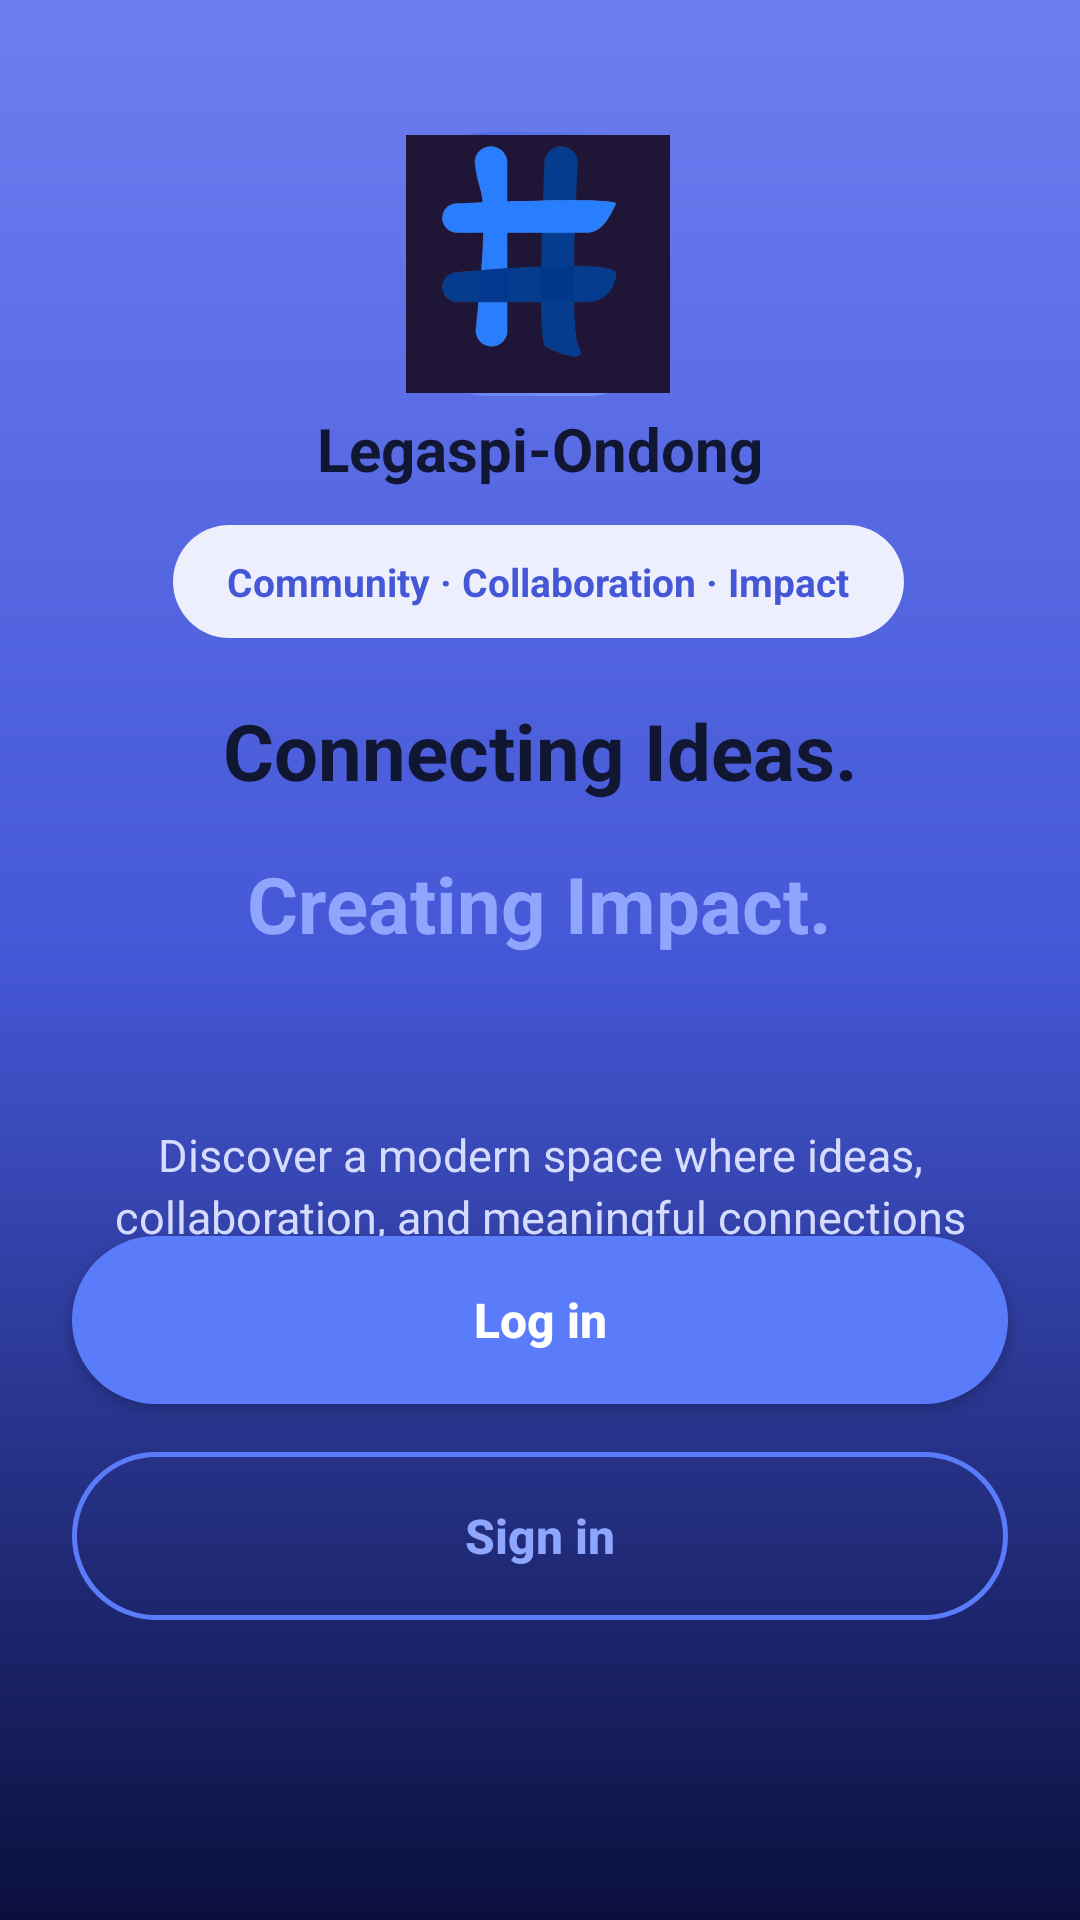

Produce the Android XML layout that renders to this screen, including the resource entries it uses.
<!-- AndroidManifest.xml: application theme Theme.HashLogobtn -->
<!-- res/layout/activity_main.xml -->
<?xml version="1.0" encoding="utf-8"?>
<androidx.constraintlayout.widget.ConstraintLayout xmlns:android="http://schemas.android.com/apk/res/android"
    xmlns:app="http://schemas.android.com/apk/res-auto"
    xmlns:tools="http://schemas.android.com/tools"
    android:layout_width="match_parent"
    android:layout_height="match_parent"
    android:background="@drawable/bg_gradient"
    tools:layout_editor_absoluteX="0dp"
    tools:layout_editor_absoluteY="20dp">

    <FrameLayout
        android:id="@+id/iconContainer"
        android:layout_width="88dp"
        android:layout_height="88dp"
        android:layout_marginTop="44dp"
        android:background="@drawable/bg_app_icon"
        app:layout_constraintEnd_toEndOf="parent"
        app:layout_constraintHorizontal_bias="0.498"
        app:layout_constraintStart_toStartOf="parent"
        app:layout_constraintTop_toTopOf="parent">

        <ImageView
            android:id="@+id/imageView"
            android:layout_width="wrap_content"
            android:layout_height="match_parent"
            app:srcCompat="@drawable/hashbox_logo_removebg_preview" />
    </FrameLayout>

    <TextView
        android:id="@+id/appNameText"
        android:layout_width="wrap_content"
        android:layout_height="wrap_content"
        android:layout_marginTop="4dp"
        android:text="@string/app_name"
        android:textColor="@color/text_dark"
        android:textSize="20sp"
        android:textStyle="bold"
        app:layout_constraintEnd_toEndOf="parent"
        app:layout_constraintStart_toStartOf="parent"
        app:layout_constraintTop_toBottomOf="@id/iconContainer" />

    <TextView
        android:id="@+id/pillText"
        android:layout_width="wrap_content"
        android:layout_height="wrap_content"
        android:layout_marginTop="12dp"
        android:background="@drawable/bg_pill"
        android:paddingHorizontal="18dp"
        android:paddingVertical="10dp"
        android:text="@string/tagline_pill"
        android:textColor="@color/pill_text"
        android:textSize="13sp"
        android:textStyle="bold"
        app:layout_constraintEnd_toEndOf="parent"
        app:layout_constraintHorizontal_bias="0.497"
        app:layout_constraintStart_toStartOf="parent"
        app:layout_constraintTop_toBottomOf="@id/appNameText" />

    <TextView
        android:id="@+id/titleLine1"
        android:layout_width="wrap_content"
        android:layout_height="wrap_content"
        android:layout_marginTop="20dp"
        android:text="@string/title_line1"
        android:textColor="@color/text_dark"
        android:textSize="26sp"
        android:textStyle="bold"
        app:layout_constraintEnd_toEndOf="parent"
        app:layout_constraintStart_toStartOf="parent"
        app:layout_constraintTop_toBottomOf="@id/pillText" />

    <TextView
        android:id="@+id/titleLine2"
        android:layout_width="wrap_content"
        android:layout_height="wrap_content"
        android:layout_marginTop="16dp"
        android:text="@string/title_line2"
        android:textColor="@color/accent_blue_light"
        android:textSize="26sp"
        android:textStyle="bold"
        app:layout_constraintEnd_toEndOf="parent"
        app:layout_constraintStart_toStartOf="parent"
        app:layout_constraintTop_toBottomOf="@id/titleLine1" />

    <TextView
        android:id="@+id/descriptionText"
        android:layout_width="0dp"
        android:layout_height="wrap_content"
        android:layout_marginHorizontal="36dp"
        android:layout_marginTop="56dp"
        android:gravity="center"
        android:lineSpacingExtra="3dp"
        android:text="@string/description"
        android:textColor="@color/text_light_gray"
        android:textSize="15sp"
        app:layout_constraintEnd_toEndOf="parent"
        app:layout_constraintStart_toStartOf="parent"
        app:layout_constraintTop_toBottomOf="@id/titleLine2" />

    <Button
        android:id="@+id/learnMoreButton"
        android:layout_width="0dp"
        android:layout_height="56dp"
        android:layout_marginHorizontal="24dp"
        android:layout_marginBottom="100dp"
        android:background="@drawable/bg_button_outline"
        android:text="@string/btn_Sign"
        android:textAllCaps="false"
        android:textColor="@color/accent_blue_light"
        android:textSize="16sp"
        android:textStyle="bold"
        app:layout_constraintBottom_toBottomOf="parent"
        app:layout_constraintEnd_toEndOf="parent"
        app:layout_constraintStart_toStartOf="parent" />

    <Button
        android:id="@+id/myButton"
        android:layout_width="0dp"
        android:layout_height="56dp"
        android:layout_marginHorizontal="24dp"
        android:layout_marginBottom="16dp"
        android:background="@drawable/bg_button_filled"
        android:text="@string/btn_login"
        android:textAllCaps="false"
        android:textColor="@color/text_white"
        android:textSize="16sp"
        android:textStyle="bold"
        app:layout_constraintBottom_toTopOf="@id/learnMoreButton"
        app:layout_constraintEnd_toEndOf="parent"
        app:layout_constraintStart_toStartOf="parent" />

    <androidx.constraintlayout.widget.Guideline
        android:layout_width="wrap_content"
        android:layout_height="wrap_content" />

</androidx.constraintlayout.widget.ConstraintLayout>
<!-- resources referenced by this layout -->
<resources>
  <color name="accent_blue_light">#8FA6FF</color>
  <color name="pill_text">#4457D6</color>
  <color name="text_dark">#111633</color>
  <color name="text_light_gray">#D6DCFF</color>
  <color name="text_white">#FFFFFF</color>
  <!-- drawable bg_app_icon (drawable) -->
  <?xml version="1.0" encoding="utf-8"?>
  <shape xmlns:android="http://schemas.android.com/apk/res/android" android:shape="rectangle">
      <corners android:radius="28dp" />
      <gradient
          android:angle="135"
          android:startColor="@color/icon_bg_top"
          android:endColor="@color/icon_bg_bottom"
          android:type="linear" />
  </shape>
  <!-- drawable bg_button_filled (drawable) -->
  <?xml version="1.0" encoding="utf-8"?>
  <shape xmlns:android="http://schemas.android.com/apk/res/android" android:shape="rectangle">
      <corners android:radius="28dp" />
      <solid android:color="@color/button_login_bg" />
  </shape>
  <!-- drawable bg_button_outline (drawable) -->
  <?xml version="1.0" encoding="utf-8"?>
  <shape xmlns:android="http://schemas.android.com/apk/res/android" android:shape="rectangle">
      <corners android:radius="28dp" />
      <solid android:color="@color/transparent" />
      <stroke android:width="1.5dp" android:color="@color/button_outline_border" />
  </shape>
  <!-- drawable bg_gradient (drawable) -->
  <?xml version="1.0" encoding="utf-8"?>
  <shape xmlns:android="http://schemas.android.com/apk/res/android" android:shape="rectangle">
      <gradient
          android:angle="270"
          android:startColor="@color/gradient_top"
          android:centerColor="@color/gradient_mid"
          android:endColor="@color/gradient_bottom"
          android:type="linear" />
  </shape>
  <!-- drawable bg_pill (drawable) -->
  <?xml version="1.0" encoding="utf-8"?>
  <shape xmlns:android="http://schemas.android.com/apk/res/android" android:shape="rectangle">
      <corners android:radius="24dp" />
      <solid android:color="@color/pill_background" />
  </shape>
  <!-- drawable hashbox_logo_removebg_preview: png bitmap (drawable, 55050 bytes) -->
  <string name="app_name">Legaspi-Ondong</string>
  <string name="btn_Sign">Sign in</string>
  <string name="btn_login">Log in</string>
  <string name="description">Discover a modern space where ideas, collaboration, and meaningful connections come together.</string>
  <string name="tagline_pill">Community · Collaboration · Impact</string>
  <string name="title_line1">Connecting Ideas.</string>
  <string name="title_line2">Creating Impact.</string>
  <style name="Theme.HashLogobtn" parent="Base.Theme.HashLogobtn" />
  <color name="icon_bg_top">#7C9CFF</color>
  <color name="icon_bg_bottom">#4A63E0</color>
  <color name="button_login_bg">#5B7CFA</color>
  <color name="transparent">#00000000</color>
  <color name="button_outline_border">#5B7CFA</color>
  <color name="gradient_top">#6C7EF0</color>
  <color name="gradient_mid">#4457D6</color>
  <color name="gradient_bottom">#0A0F3D</color>
  <color name="pill_background">#EDEFFC</color>
  <style name="Base.Theme.HashLogobtn" parent="Theme.Material3.DayNight.NoActionBar">
          
          
      </style>
</resources>
